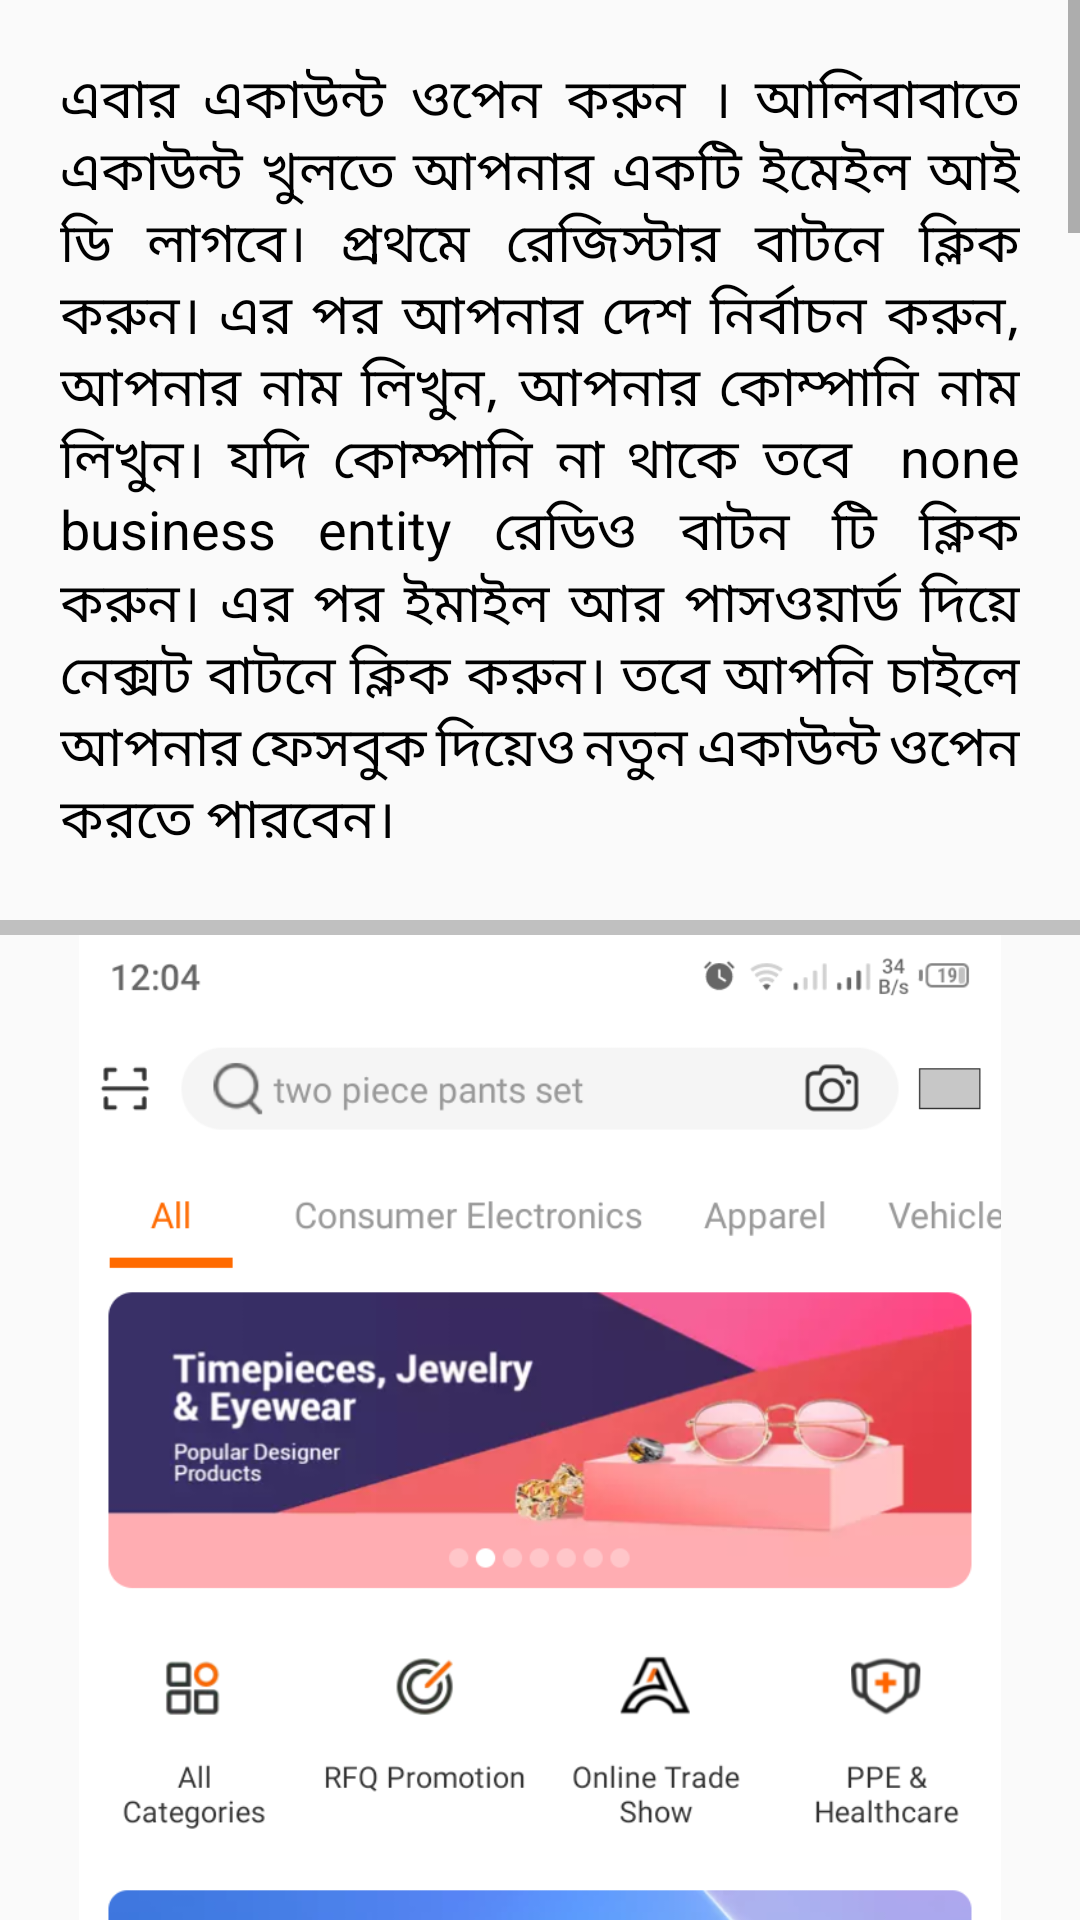

Write the Android layout XML for this screen, with the resource values it uses.
<!-- AndroidManifest.xml: application theme Theme.AlibabaOrderProceesingApp -->
<!-- res/layout/activity_main3.xml -->
<?xml version="1.0" encoding="utf-8"?>
<RelativeLayout xmlns:android="http://schemas.android.com/apk/res/android"
    xmlns:app="http://schemas.android.com/apk/res-auto"
    xmlns:tools="http://schemas.android.com/tools"
    android:layout_width="match_parent"
    android:layout_height="match_parent"
    tools:context=".MainActivity3">

    <ScrollView
        android:layout_width="match_parent"
        android:layout_height="match_parent">

        <LinearLayout
            android:layout_width="match_parent"
            android:layout_height="wrap_content"
            android:orientation="vertical">

            <TextView
                android:layout_width="match_parent"
                android:layout_height="match_parent"
                android:text="এবার একাউন্ট ওপেন করুন । আলিবাবাতে একাউন্ট খুলতে আপনার একটি ইমেইল আই ডি লাগবে। প্রথমে রেজিস্টার বাটনে ক্লিক করুন। এর পর আপনার দেশ নির্বাচন করুন, আপনার নাম লিখুন, আপনার কোম্পানি
নাম লিখুন। যদি কোম্পানি না থাকে তবে  none business entity রেডিও বাটন টি ক্লিক করুন। এর পর ইমাইল আর পাসওয়ার্ড দিয়ে নেক্সট বাটনে ক্লিক করুন। তবে আপনি চাইলে আপনার ফেসবুক দিয়েও
নতুন একাউন্ট ওপেন করতে পারবেন। "
                android:layout_margin="10dp"
                android:justificationMode="inter_word"
                android:textSize="18dp"
                android:padding="10dp"
                android:textColor="@color/black"
                >
            </TextView>

            <View
                android:layout_width="match_parent"
                android:layout_height="5dp"
                android:background="#c0c0c0"/>

            <LinearLayout
                android:layout_width="match_parent"
                android:layout_height="wrap_content"
                android:orientation="vertical"
                >
                <ImageView
                    android:layout_width="wrap_content"
                    android:layout_height="700dp"
                    android:src="@drawable/ali8"
                    android:scaleType="centerInside"
                    />
                <View
                    android:layout_width="match_parent"
                    android:layout_height="10dp"
                    android:background="#c0c0c0"/>
                <ImageView
                    android:layout_width="wrap_content"
                    android:layout_height="700dp"
                    android:src="@drawable/ali9"
                    android:scaleType="centerInside"
                    />
                <View
                    android:layout_width="match_parent"
                    android:layout_height="10dp"
                    android:background="#c0c0c0"/>
                <ImageView
                    android:layout_width="wrap_content"
                    android:layout_height="700dp"
                    android:src="@drawable/aliac"
                    android:scaleType="centerInside"
                    />
                <View
                    android:layout_width="match_parent"
                    android:layout_height="10dp"
                    android:background="#c0c0c0"/>
                <ImageView
                    android:layout_width="wrap_content"
                    android:layout_height="700dp"
                    android:src="@drawable/aliac2"
                    android:scaleType="centerInside"
                    />
                <View
                    android:layout_width="match_parent"
                    android:layout_height="10dp"
                    android:background="#c0c0c0"/>
                <ImageView
                    android:layout_width="wrap_content"
                    android:layout_height="700dp"
                    android:src="@drawable/ali10"
                    android:scaleType="centerInside"
                    />
                <View
                    android:layout_width="match_parent"
                    android:layout_height="10dp"
                    android:background="#c0c0c0"/>
                <ImageView
                    android:layout_width="wrap_content"
                    android:layout_height="700dp"
                    android:src="@drawable/ali11"
                    android:scaleType="centerInside"
                    />
                <View
                    android:layout_width="match_parent"
                    android:layout_height="10dp"
                    android:background="#c0c0c0"/>
                <ImageView
                    android:layout_width="wrap_content"
                    android:layout_height="700dp"
                    android:src="@drawable/ali12"
                    android:scaleType="centerInside"
                    />

            </LinearLayout>

        </LinearLayout>

    </ScrollView>

</RelativeLayout>
<!-- resources referenced by this layout -->
<resources>
  <!-- drawable ali10: png bitmap (drawable, 109709 bytes) -->
  <!-- drawable ali11: png bitmap (drawable, 275668 bytes) -->
  <!-- drawable ali12: png bitmap (drawable, 363427 bytes) -->
  <!-- drawable ali8: png bitmap (drawable, 376059 bytes) -->
  <!-- drawable ali9: png bitmap (drawable, 68284 bytes) -->
  <style name="Theme.AlibabaOrderProceesingApp" parent="Theme.AppCompat.DayNight.NoActionBar">
          
          <item name="colorPrimary">@color/purple_500</item>
          <item name="colorPrimaryVariant">@color/purple_700</item>
          <item name="colorOnPrimary">@color/white</item>
          
          <item name="colorSecondary">@color/teal_200</item>
          <item name="colorSecondaryVariant">@color/teal_700</item>
          <item name="colorOnSecondary">@color/black</item>
          
          <item name="android:statusBarColor" tools:targetApi="l">?attr/colorPrimaryVariant</item>
          
      </style>
  <!-- not gathered from this repository: default colours our renderer supplied (Android Studio template values) -->
  <color name="purple_500">#FF6200EE</color>
  <color name="purple_700">#FF3700B3</color>
  <color name="teal_200">#FF03DAC5</color>
  <color name="teal_700">#FF018786</color>
  <color name="black">#FF000000</color>
  <color name="white">#FFFFFFFF</color>
</resources>
